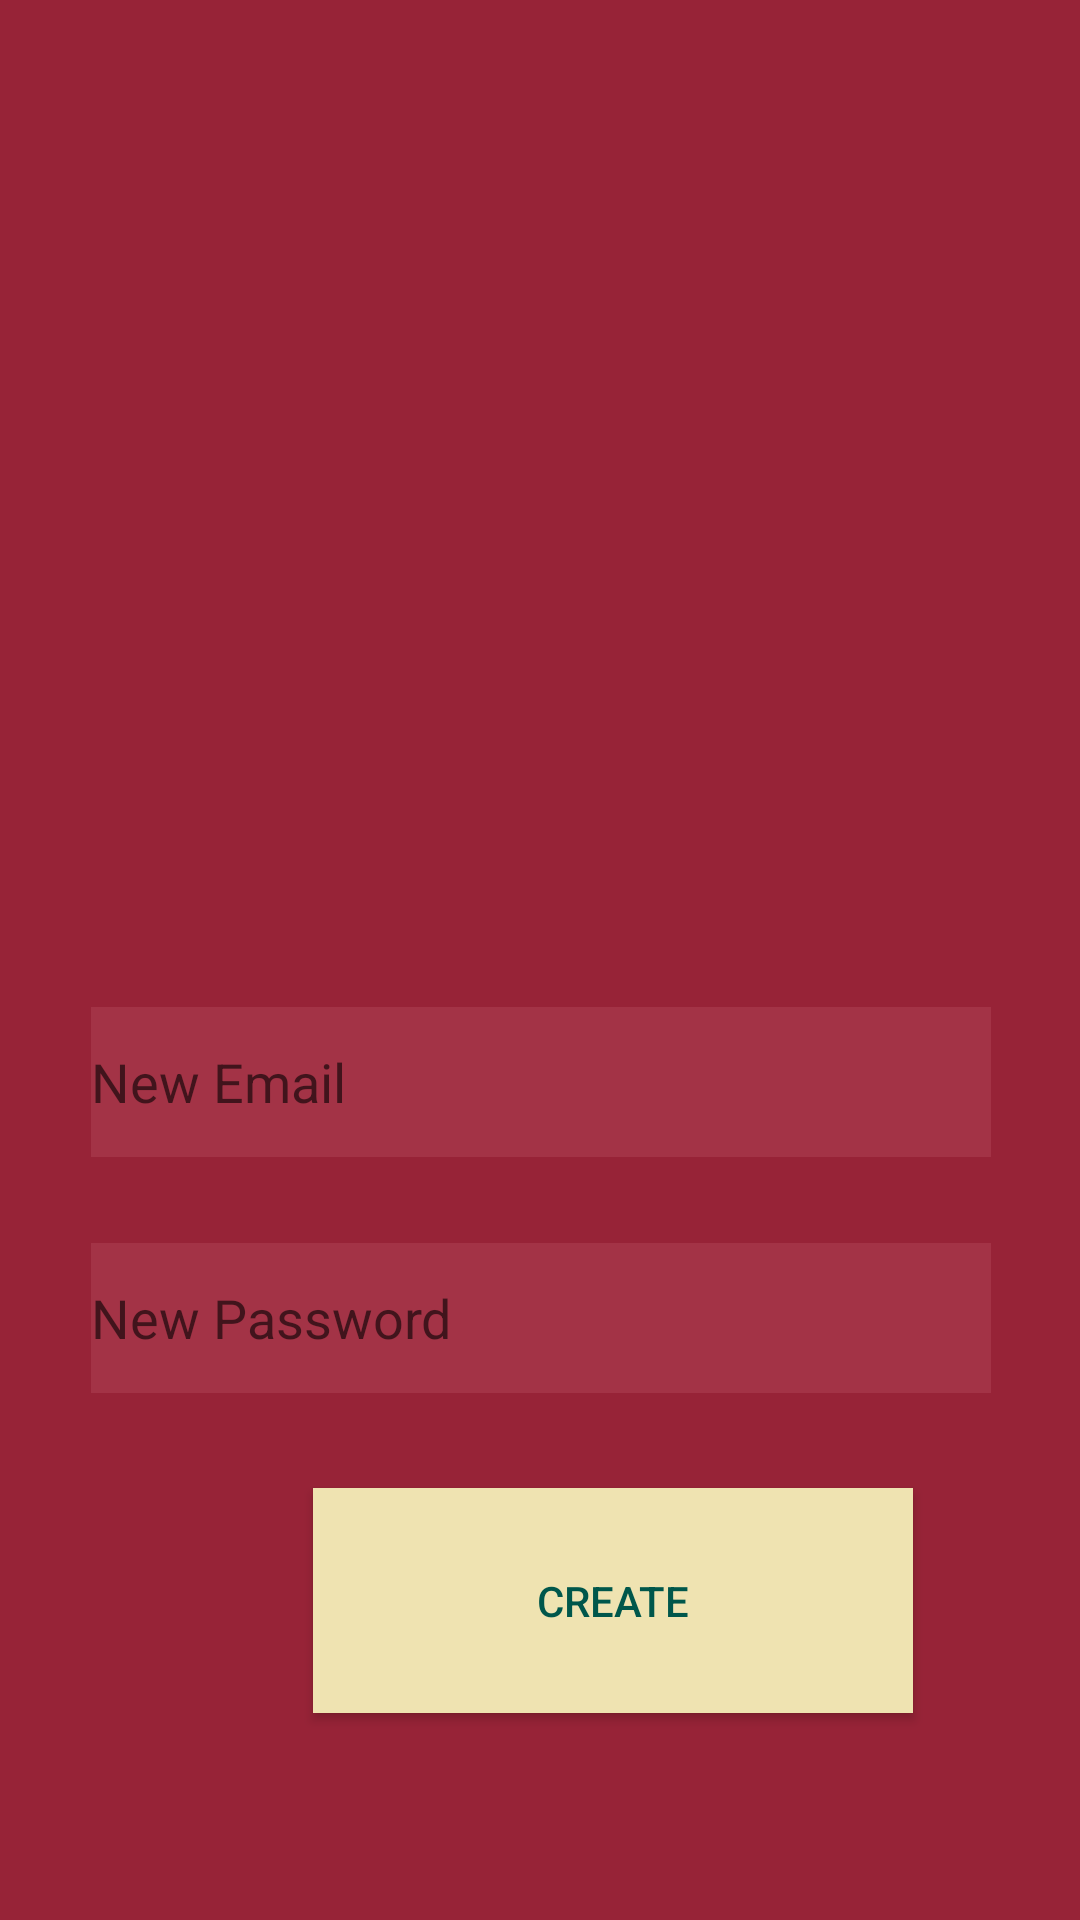

Layout XML and referenced resources for this Android screen:
<!-- AndroidManifest.xml: application theme AppTheme -->
<!-- res/layout/activity_create_account_page.xml -->
<?xml version="1.0" encoding="utf-8"?>
<androidx.constraintlayout.widget.ConstraintLayout xmlns:android="http://schemas.android.com/apk/res/android"
    xmlns:app="http://schemas.android.com/apk/res-auto"
    xmlns:tools="http://schemas.android.com/tools"
    android:layout_width="match_parent"
    android:layout_height="match_parent"
    android:background="@color/mainBackground"
    tools:context=".AccountPages.CreateAccountPage">

    <EditText
        android:id="@+id/createEmailText"
        android:layout_width="300dp"
        android:layout_height="50dp"
        android:layout_marginStart="8dp"
        android:layout_marginTop="8dp"
        android:layout_marginEnd="8dp"
        android:layout_marginBottom="8dp"
        android:background="@color/editTextBackground"
        android:hint="@string/newEmail"
        android:inputType="textEmailAddress"
        android:textColor="@color/menuButtonColor"
        app:layout_constraintBottom_toTopOf="@+id/createPasswordText"
        app:layout_constraintEnd_toEndOf="parent"
        app:layout_constraintHorizontal_bias="0.505"
        app:layout_constraintStart_toStartOf="parent"
        app:layout_constraintTop_toTopOf="parent"
        app:layout_constraintVertical_bias="0.941" />

    <EditText
        android:id="@+id/createPasswordText"
        android:layout_width="300dp"
        android:layout_height="50dp"
        android:layout_marginStart="8dp"
        android:layout_marginTop="8dp"
        android:layout_marginEnd="8dp"
        android:layout_marginBottom="8dp"
        android:background="@color/editTextBackground"
        android:hint="@string/newPassword"
        android:inputType="textPassword"
        android:textColor="@color/menuButtonColor"
        app:layout_constraintBottom_toBottomOf="parent"
        app:layout_constraintEnd_toEndOf="parent"
        app:layout_constraintHorizontal_bias="0.505"
        app:layout_constraintStart_toStartOf="parent"
        app:layout_constraintTop_toTopOf="parent"
        app:layout_constraintVertical_bias="0.708" />

    <Button
        android:id="@+id/createAccountButton"
        android:layout_width="200dp"
        android:layout_height="75dp"
        android:layout_marginStart="104dp"
        android:layout_marginTop="8dp"
        android:layout_marginEnd="8dp"
        android:layout_marginBottom="8dp"
        android:text="@string/createAccountText"
        android:background="@color/menuButtonColor"
        android:textColor="@color/colorPrimaryDark"
        app:layout_constraintBottom_toBottomOf="parent"
        app:layout_constraintEnd_toEndOf="parent"
        app:layout_constraintHorizontal_bias="0.01"
        app:layout_constraintStart_toStartOf="parent"
        app:layout_constraintTop_toBottomOf="@+id/createPasswordText"
        app:layout_constraintVertical_bias="0.279" />

</androidx.constraintlayout.widget.ConstraintLayout>
<!-- resources referenced by this layout -->
<resources>
  <color name="colorPrimaryDark">#00574B</color>
  <color name="editTextBackground">#A33346</color>
  <color name="mainBackground">#972337</color>
  <color name="menuButtonColor">#efe3b1</color>
  <string name="createAccountText">Create</string>
  <string name="newEmail">New Email</string>
  <string name="newPassword">New Password</string>
  <style name="AppTheme" parent="Theme.AppCompat.Light.DarkActionBar">
          
          <item name="colorPrimary">@color/colorPrimary</item>
          <item name="colorPrimaryDark">@color/colorPrimaryDark</item>
          <item name="colorAccent">@color/colorAccent</item>
          <item name="android:windowCloseOnTouchOutside">false</item>
      </style>
  <color name="colorPrimary">#008577</color>
  <color name="colorAccent">#D81B60</color>
</resources>
